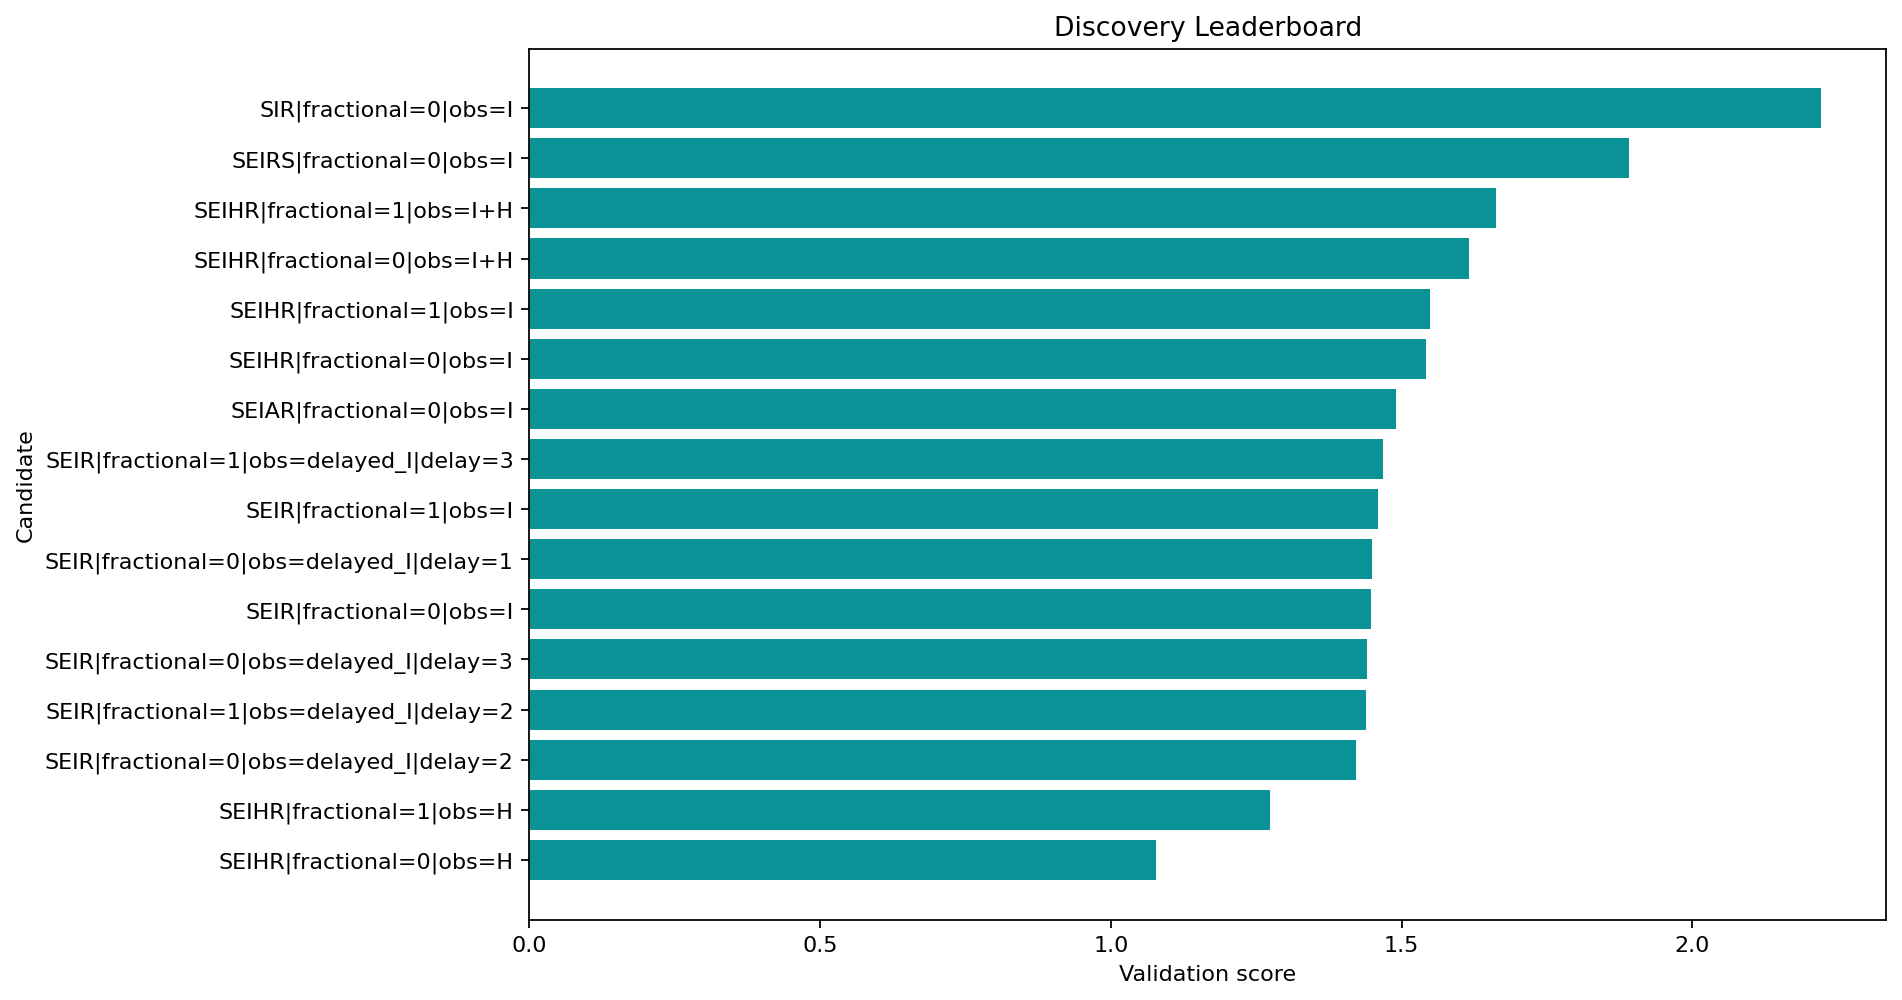

The file beside this chart, header and first rows:
round, spec_key, structure_name, fractional, observation_map, delay_weeks, observation_family, num_free_params, num_compartments, train_objective, train_mae, train_rmse, val_mae, val_rmse, val_smape, rolling_val_mean_mae, rolling_val_mean_rmse, multi_split_blocks, multi_split_val_mean_mae, multi_split_val_std_mae, multi_split_penalty, rolling_val_error_std, rolling_val_metrics, stability_penalty
1, SEIHR|fractional=0|obs=H, SEIHR, False, H, 0, hospitalized, 11, 5, 0.2298, 0.2555, 0.3197, 2.348, 2.516, 0.6821, 0.7571, 0.7829, 2, 0.7534, 0.1387, 0.06934, 0.1959, {'1': {'mae': 0.7658931575707887, 'rmse'…, 0.03919
2, SEIHR|fractional=1|obs=H, SEIHR, True, H, 0, hospitalized, 12, 5, 0.2357, 0.2552, 0.3181, 2.352, 2.52, 0.6838, 0.8451, 0.8743, 2, 0.8233, 0.3216, 0.1608, 0.2218, {'1': {'mae': 0.5431166744422768, 'rmse'…, 0.04436
1, SEIR|fractional=0|obs=delayed_I|delay=2, SEIR, False, delayed_I, 2, delayed, 8, 4, 0.1536, 0.192, 0.2549, 2.24, 2.377, 0.6402, 1.079, 1.113, 2, 1.06, 0.2879, 0.1439, 0.2639, {'1': {'mae': 0.8599632511168949, 'rmse'…, 0.05278
2, SEIR|fractional=1|obs=delayed_I|delay=2, SEIR, True, delayed_I, 2, delayed, 9, 4, 0.1583, 0.1951, 0.2592, 2.236, 2.375, 0.6387, 1.055, 1.095, 2, 1.032, 0.3072, 0.1536, 0.2889, {'1': {'mae': 0.8387388449481662, 'rmse'…, 0.05778
1, SEIR|fractional=0|obs=delayed_I|delay=3, SEIR, False, delayed_I, 3, delayed, 8, 4, 0.1423, 0.1871, 0.2537, 2.24, 2.377, 0.64, 1.091, 1.125, 2, 1.073, 0.2885, 0.1443, 0.2632, {'1': {'mae': 0.8672253377166216, 'rmse'…, 0.05264
1, SEIR|fractional=0|obs=I, SEIR, False, I, 0, infectious, 8, 4, 0.1688, 0.1979, 0.2552, 2.263, 2.401, 0.6492, 1.083, 1.134, 2, 1.055, 0.3395, 0.1698, 0.3358, {'1': {'mae': 0.865619564065241, 'rmse':…, 0.06716
1, SEIR|fractional=0|obs=delayed_I|delay=1, SEIR, False, delayed_I, 1, delayed, 8, 4, 0.1623, 0.1949, 0.2551, 2.248, 2.385, 0.6434, 1.084, 1.133, 2, 1.057, 0.334, 0.167, 0.3306, {'1': {'mae': 0.865890104627986, 'rmse':…, 0.06612
1, SEIR|fractional=1|obs=I, SEIR, True, I, 0, infectious, 9, 4, 0.1732, 0.1987, 0.2565, 2.262, 2.401, 0.6488, 1.073, 1.12, 2, 1.046, 0.3303, 0.1651, 0.32, {'1': {'mae': 0.8566557965366323, 'rmse'…, 0.06401
2, SEIR|fractional=1|obs=delayed_I|delay=3, SEIR, True, delayed_I, 3, delayed, 9, 4, 0.147, 0.1896, 0.2575, 2.235, 2.373, 0.638, 1.09, 1.123, 2, 1.072, 0.2865, 0.1433, 0.261, {'1': {'mae': 0.8671562813352582, 'rmse'…, 0.0522
1, SEIAR|fractional=0|obs=I, SEIAR, False, I, 0, infectious, 11, 5, 0.1976, 0.2117, 0.2634, 2.219, 2.355, 0.6322, 1.061, 1.119, 2, 1.03, 0.3582, 0.1791, 0.3535, {'1': {'mae': 0.8463625555368393, 'rmse'…, 0.07071
1, SEIHR|fractional=0|obs=I, SEIHR, False, I, 0, infectious, 11, 5, 0.191, 0.2011, 0.2594, 2.362, 2.501, 0.688, 1.109, 1.166, 2, 1.077, 0.3668, 0.1834, 0.3583, {'1': {'mae': 0.8828751573870894, 'rmse'…, 0.07166
3, SEIHR|fractional=1|obs=I, SEIHR, True, I, 0, infectious, 12, 5, 0.1944, 0.2079, 0.2678, 2.374, 2.517, 0.693, 1.093, 1.145, 2, 1.063, 0.3549, 0.1774, 0.3391, {'1': {'mae': 0.8689979200782346, 'rmse'…, 0.06781
1, SEIHR|fractional=0|obs=I+H, SEIHR, False, I+H, 0, joint, 11, 5, 0.2008, 0.2117, 0.2629, 2.358, 2.498, 0.6864, 1.177, 1.206, 2, 1.187, 0.3292, 0.1646, 0.2433, {'1': {'mae': 0.9332619516217472, 'rmse'…, 0.04866
3, SEIHR|fractional=1|obs=I+H, SEIHR, True, I+H, 0, joint, 12, 5, 0.2052, 0.217, 0.268, 2.351, 2.492, 0.6835, 1.286, 1.316, 2, 1.26, 0.204, 0.102, 0.2773, {'1': {'mae': 1.192099527631038, 'rmse':…, 0.05546
1, SEIRS|fractional=0|obs=I, SEIRS, False, I, 0, infectious, 9, 4, 0.1444, 0.1309, 0.1547, 1.94, 2.071, 0.5298, 1.404, 1.556, 2, 1.387, 0.3636, 0.1818, 0.6668, {'1': {'mae': 1.7231075025979983, 'rmse'…, 0.1334
1, SIR|fractional=0|obs=I, SIR, False, I, 0, infectious, 6, 3, 0.1104, 0.1521, 0.2237, 2.359, 2.5, 0.687, 1.551, 1.901, 2, 1.468, 0.8531, 0.4266, 1.085, {'1': {'mae': 1.2859748618576443, 'rmse'…, 0.2171
